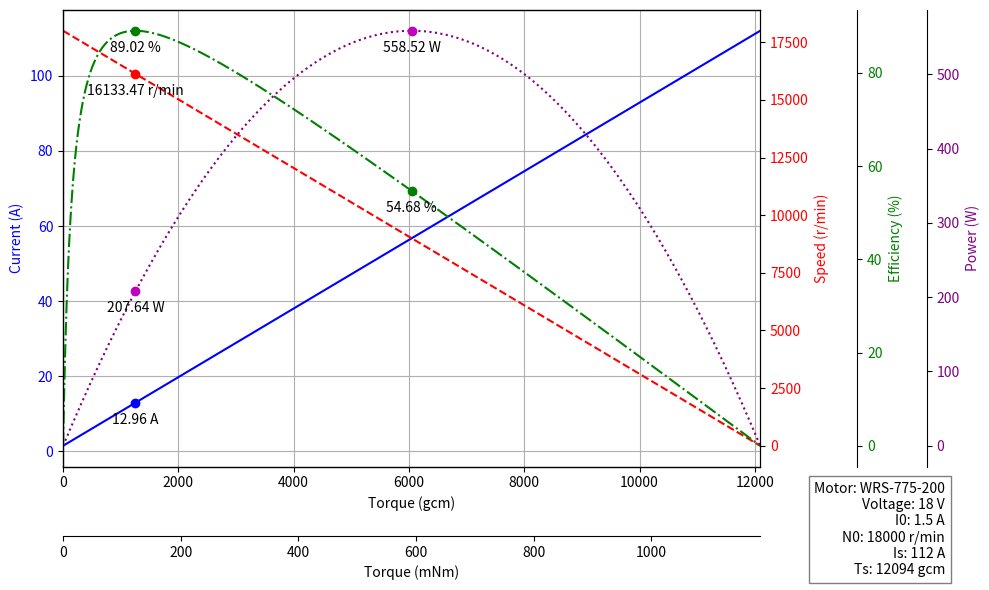

Python code for this plot:
import matplotlib.pyplot as plt
import numpy as np


def plot_motor_characteristics(Voltage, I0, Is, N0, Ts, motor_name):
    # np.linspace でトルクの範囲を設定（gcm）
    torque_gcm = np.linspace(0, Ts, Ts)
    # gcm to mNm conversion considering gravitational acceleration (9.8 m/s^2)
    torque_mNm = torque_gcm * 9.8e-2  # gcm to mNm conversion

    current = I0 + (Is - I0) * (torque_gcm / max(torque_gcm))
    speed = N0 - (N0 / Ts) * torque_gcm

    # 出力(W)の計算
    # Convert mNm to Nm for power calculation
    output = (speed * 2 * np.pi / 60) * (torque_mNm * 1e-3)
    # 最大出力をprint
    max_output = max(output)
    print(f'最大出力: {max_output} W')

    # 効率（Efficiency）の計算
    efficiency = (output / (Voltage * current)) * 100

    # 最大効率をprint
    max_efficiency = max(efficiency)
    max_eff_idx = np.argmax(efficiency)
    max_eff_torque = torque_gcm[max_eff_idx]
    max_eff_current = current[max_eff_idx]
    max_eff_speed = speed[max_eff_idx]
    max_eff_output = output[max_eff_idx]
    max_eff = efficiency[max_eff_idx]

    print(f'最大効率: {max_efficiency} %')
    print(f'最大効率時の出力: {max_eff_output} W')
    print(f'最大効率時の回転数: {max_eff_speed} r/min')
    print(f'最大効率時のトルク: {max_eff_torque} gcm')
    print(f'最大効率時の電流: {max_eff_current} A')

    # 最大出力時のインデックスを取得
    max_output_idx = np.argmax(output)
    max_output_torque = torque_gcm[max_output_idx]
    max_output_efficiency = efficiency[max_output_idx]

    # グラフを描画
    fig, ax1 = plt.subplots(figsize=(10, 6))

    ax1.plot(torque_gcm, current,
             label=f'I0 = {I0}, Is = {Is}', color='b', linestyle='-')
    ax1.set_xlabel('Torque (gcm)')
    ax1.set_ylabel('Current (A)', color='b')
    ax1.tick_params(axis='y', labelcolor='b')
    ax1.set_xlim(0, max(torque_gcm))

    ax2 = ax1.twinx()
    ax2.plot(torque_gcm, speed,
             label=f'N0 = {N0}, Ts = {Ts}', color='r', linestyle='--')
    ax2.set_ylabel('Speed (r/min)', color='r')
    ax2.tick_params(axis='y', labelcolor='r')

    ax3 = ax1.twinx()
    ax3.plot(torque_gcm, efficiency, label='Efficiency',
             color='g', linestyle='-.')
    ax3.spines['right'].set_position(('outward', 70))
    ax3.set_ylabel('Efficiency (%)', color='g')
    ax3.tick_params(axis='y', labelcolor='g')

    ax4 = ax1.twinx()
    ax4.plot(torque_gcm, output, label='Power (W)',
             color='purple', linestyle=':')
    ax4.spines['right'].set_position(('outward', 120))
    ax4.set_ylabel('Power (W)', color='purple')
    ax4.tick_params(axis='y', labelcolor='purple')

    # Create a second x-axis below the first one for mNm
    ax5 = ax1.secondary_xaxis('bottom', functions=(
        lambda x: x * 9.8e-2, lambda x: x / 9.8e-2))
    ax5.set_xlabel('Torque (mNm)')
    ax5.spines['bottom'].set_position(('outward', 50))

    # 最大効率時の各値をプロット
    ax1.plot(max_eff_torque, max_eff_current, 'bo')
    ax1.annotate(f'{max_eff_current:.2f} A', (max_eff_torque, max_eff_current),
                 textcoords="offset points", xytext=(0, -15), ha='center')

    ax2.plot(max_eff_torque, max_eff_speed, 'ro')
    ax2.annotate(f'{max_eff_speed:.2f} r/min', (max_eff_torque, max_eff_speed),
                 textcoords="offset points", xytext=(0, -15), ha='center')

    ax3.plot(max_eff_torque, max_eff, 'go')
    ax3.annotate(f'{max_eff:.2f} %', (max_eff_torque, max_eff),
                 textcoords="offset points", xytext=(0, -15), ha='center')

    ax4.plot(max_eff_torque, max_eff_output, 'mo')
    ax4.annotate(f'{max_eff_output:.2f} W', (max_eff_torque, max_eff_output),
                 textcoords="offset points", xytext=(0, -15), ha='center')

    # 最大出力時の各値をプロット
    ax4.plot(max_output_torque, max_output, 'mo')
    ax4.annotate(f'{max_output:.2f} W', (max_output_torque, max_output),
                 textcoords="offset points", xytext=(0, -15), ha='center')

    ax3.plot(max_output_torque, max_output_efficiency, 'go')
    ax3.annotate(f'{max_output_efficiency:.2f} %', (max_output_torque,
                 max_output_efficiency), textcoords="offset points", xytext=(0, -15), ha='center')

    # グリッドを表示
    ax1.grid(True)

    # figureの大きさを指定
    fig = plt.gcf()
    fig.set_size_inches(10, 6)

    # グラフの外にパラメータを表示
    fig.text(0.95, 0.03, f'Motor: {motor_name}\nVoltage: {Voltage} V\nI0: {I0} A\nN0: {N0} r/min\nIs: {Is} A\nTs: {Ts} gcm',
             ha='right', va='bottom', fontsize=10, bbox=dict(facecolor='white', alpha=0.5))

    fig.tight_layout()
    plt.show()


Voltage = 18  # 電圧値
I0 = 1.5  # 無負荷時電流
Is = 112  # ストール電流
N0 = 18000   # 無負荷時回転数
Ts = 12094  # ストールトルク
motor_name = "WRS-775-200"  # モーター名

plot_motor_characteristics(Voltage, I0, Is, N0, Ts, motor_name)
